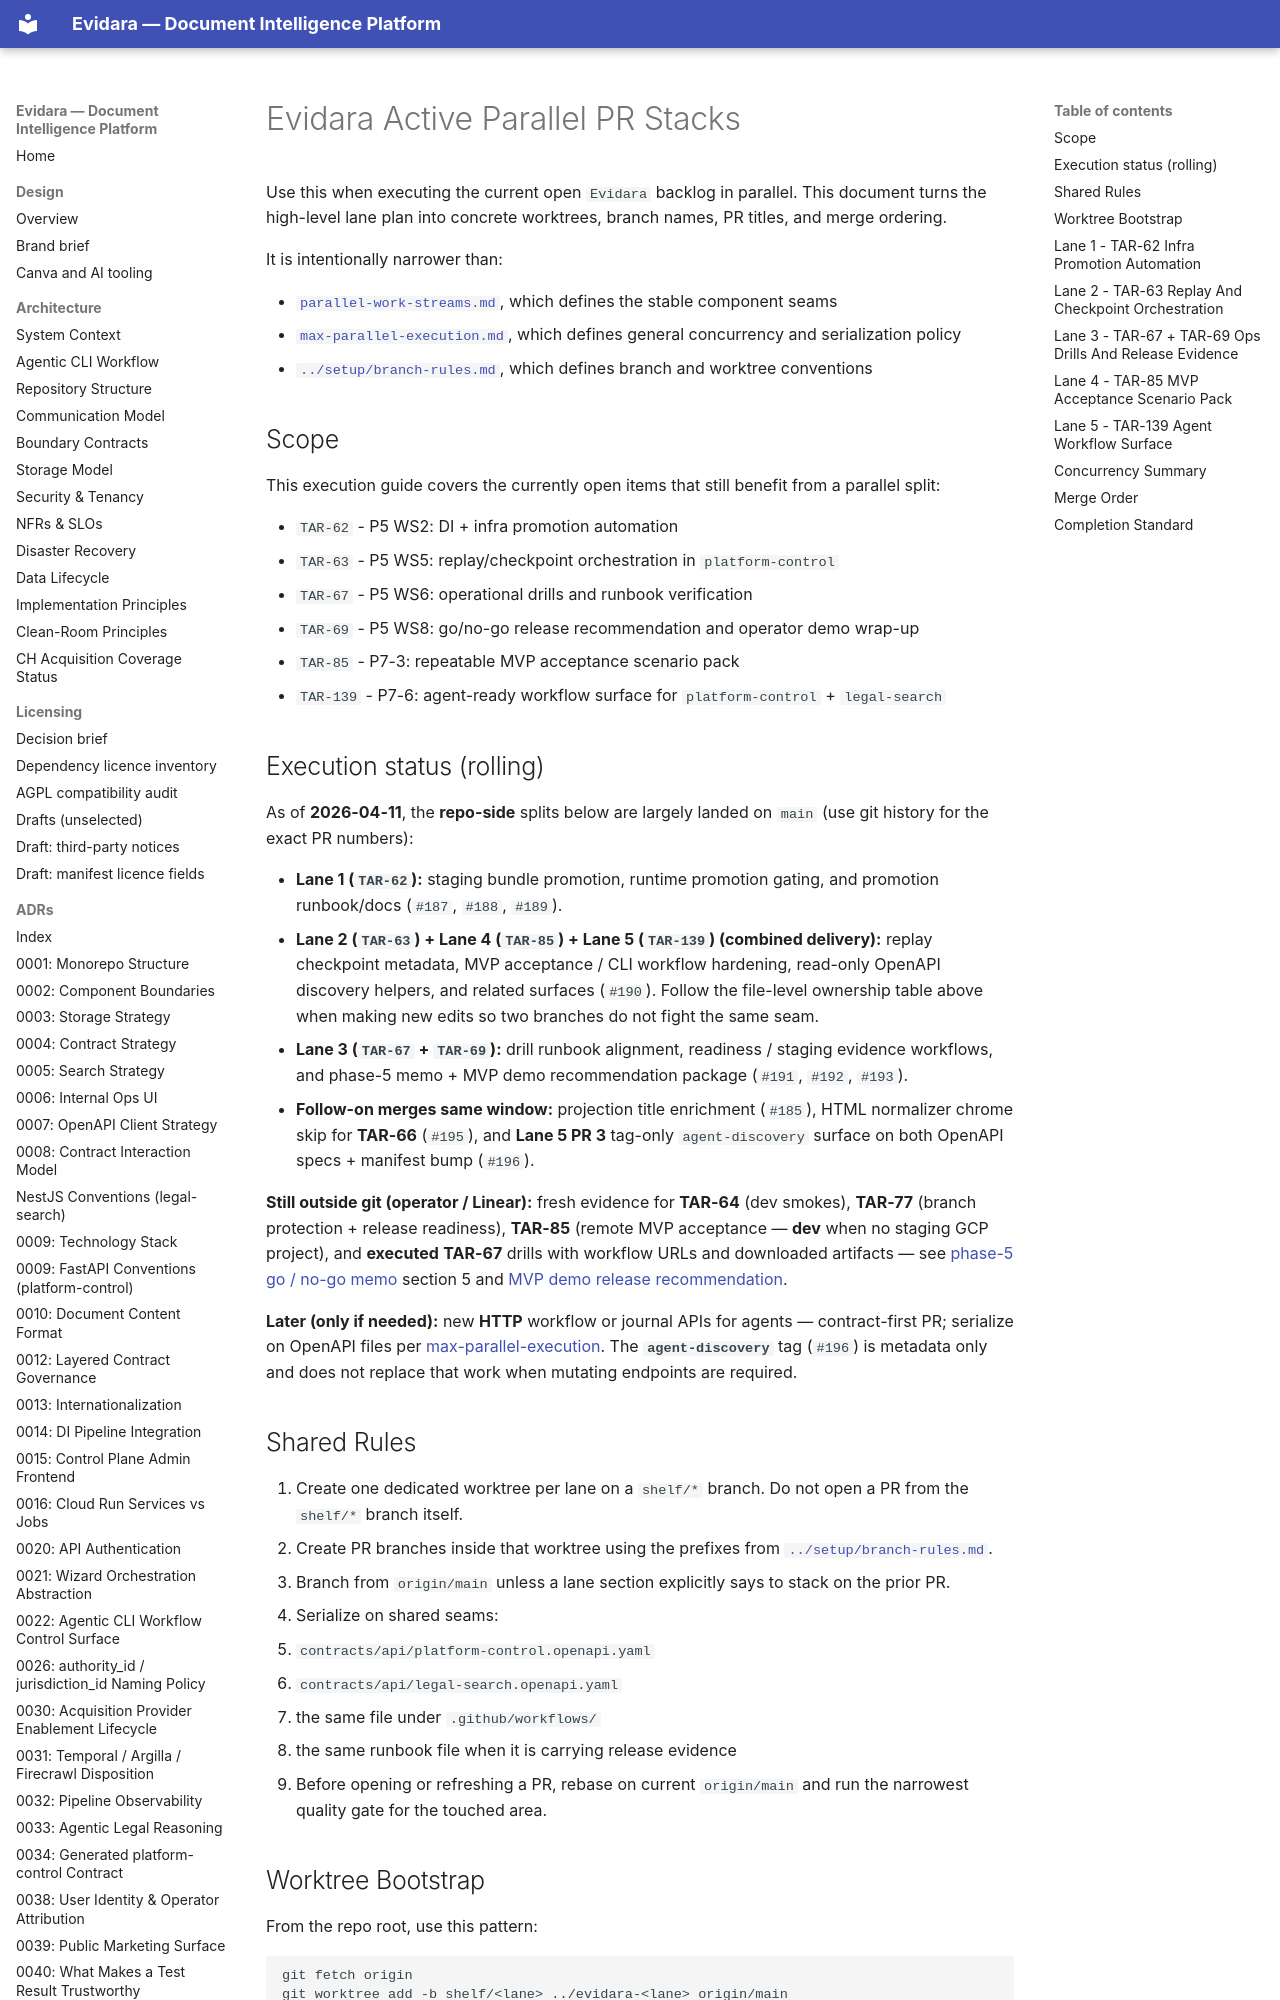

repository: philipplukas/evidara · page: process/evidara-active-parallel-pr-stacks/index.html · generator: mkdocs

# Evidara Active Parallel PR Stacks

Use this when executing the current open `Evidara` backlog in parallel. This document turns the high-level lane plan into concrete worktrees, branch names, PR titles, and merge ordering.

It is intentionally narrower than:

- [`parallel-work-streams.md`](parallel-work-streams.md), which defines the stable component seams
- [`max-parallel-execution.md`](max-parallel-execution.md), which defines general concurrency and serialization policy
- [`../setup/branch-rules.md`](../setup/branch-rules.md), which defines branch and worktree conventions

## Scope

This execution guide covers the currently open items that still benefit from a parallel split:

- `TAR-62` - P5 WS2: DI + infra promotion automation
- `TAR-63` - P5 WS5: replay/checkpoint orchestration in `platform-control`
- `TAR-67` - P5 WS6: operational drills and runbook verification
- `TAR-69` - P5 WS8: go/no-go release recommendation and operator demo wrap-up
- `TAR-85` - P7-3: repeatable MVP acceptance scenario pack
- `TAR-139` - P7-6: agent-ready workflow surface for `platform-control` + `legal-search`
